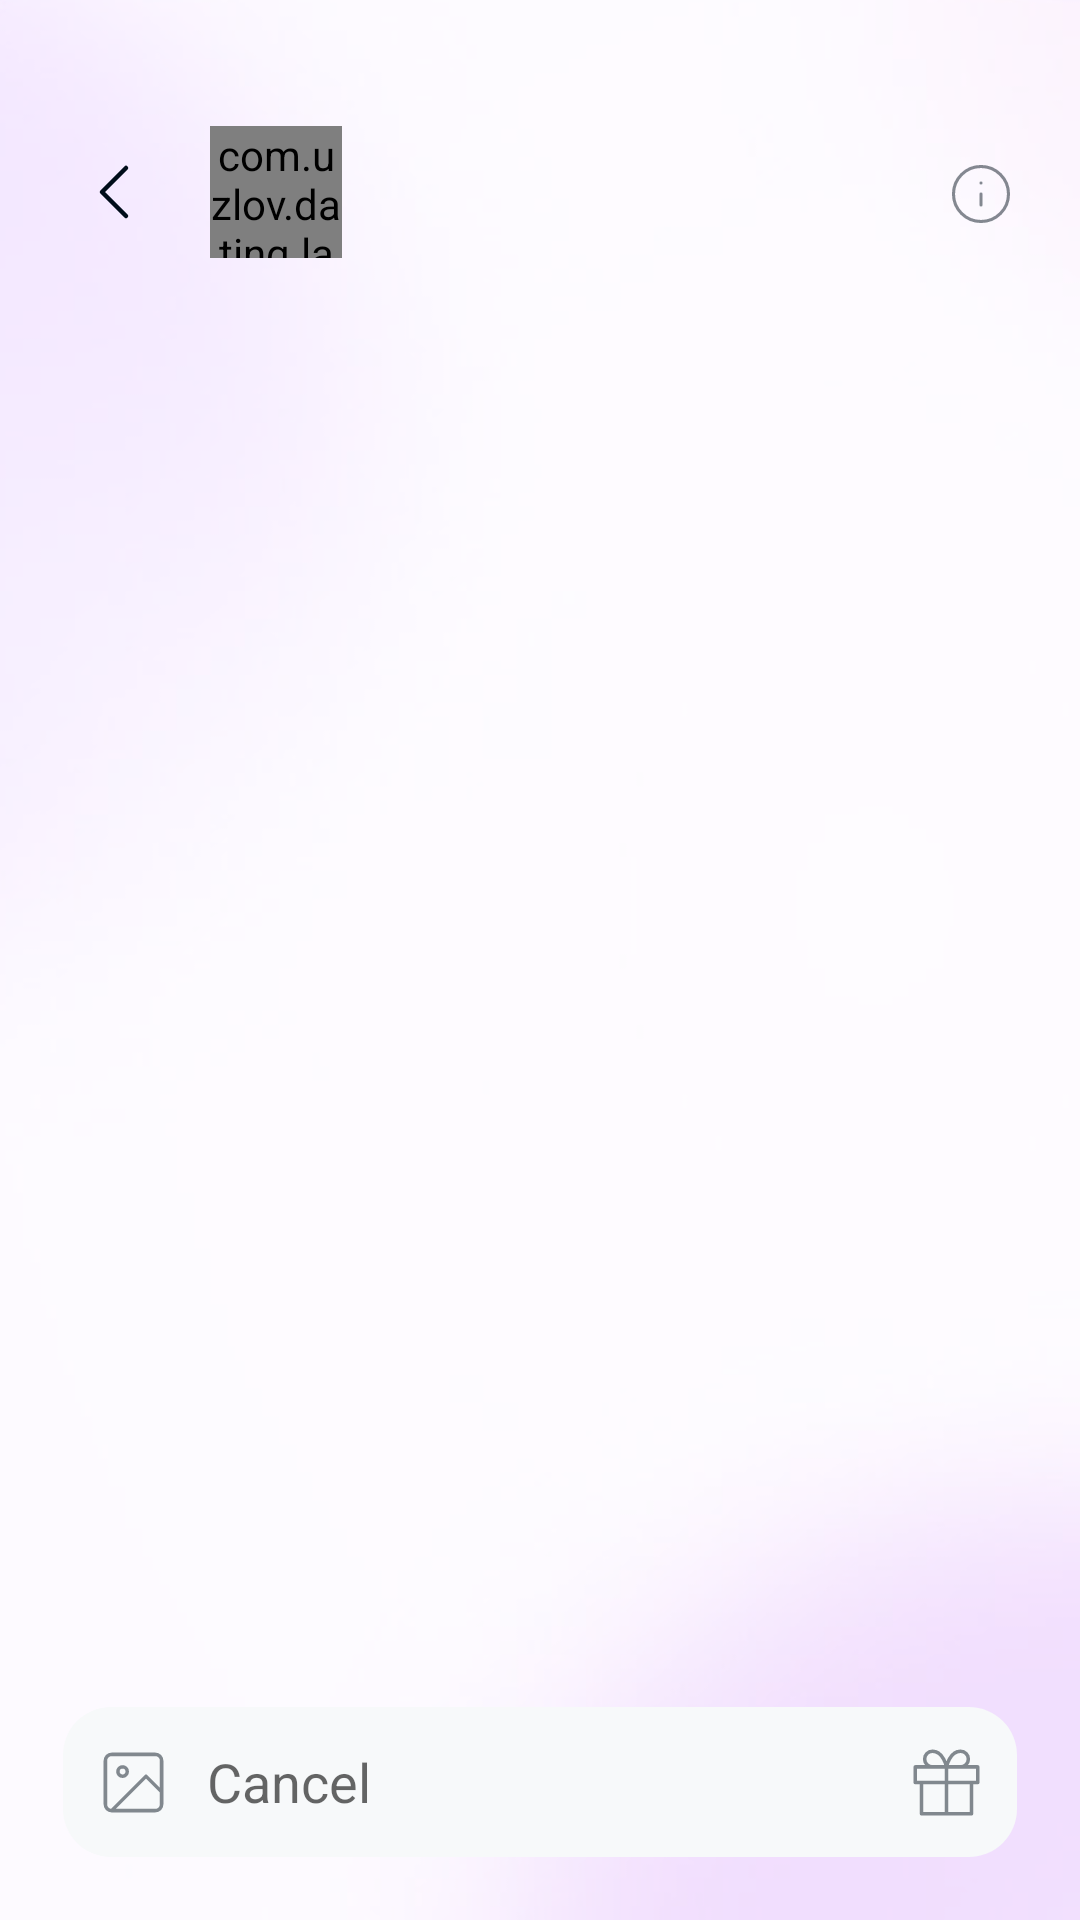

Layout XML and referenced resources for this Android screen:
<!-- AndroidManifest.xml: application theme AppTheme -->
<!-- res/layout/fragment_single_chat.xml -->
<?xml version="1.0" encoding="utf-8"?>
<androidx.constraintlayout.widget.ConstraintLayout xmlns:android="http://schemas.android.com/apk/res/android"
    android:layout_width="match_parent"
    android:layout_height="match_parent"
    xmlns:app="http://schemas.android.com/apk/res-auto"
    xmlns:tools="http://schemas.android.com/tools"
    android:background="@drawable/background_opened_chat_recent">

    <ProgressBar
        android:id="@+id/pgContentLoading"
        android:visibility="gone"
        android:layout_width="wrap_content"
        android:layout_height="wrap_content"
        app:layout_constraintBottom_toTopOf="@+id/textInputLayout"
        app:layout_constraintEnd_toEndOf="parent"
        app:layout_constraintStart_toStartOf="parent"
        app:layout_constraintTop_toBottomOf="@+id/tvSubMessageName"
        tools:visibility="visible"/>

    <ImageView
        android:id="@+id/tbBackAction"
        android:layout_width="wrap_content"
        android:layout_height="wrap_content"
        app:srcCompat="@drawable/chevron_left"
        android:layout_marginTop="48dp"
        android:layout_marginStart="22dp"
        app:layout_constraintLeft_toLeftOf="parent"
        app:layout_constraintTop_toTopOf="parent"/>

    <com.uzlov.dating.lavada.ui.custom.UserAvatarImageView
        android:id="@+id/imageProfile"
        style="@style/ShapeAppearanceOverlay.App.CornerSize50Percent"
        android:layout_width="44dp"
        android:layout_height="44dp"
        android:layout_marginStart="@dimen/default_margin_16"
        app:layout_constraintBottom_toBottomOf="@+id/tbBackAction"
        app:layout_constraintStart_toEndOf="@+id/tbBackAction"
        app:layout_constraintTop_toTopOf="@+id/tbBackAction"
        app:strokeColor="@color/Premium_fill"
        app:strokeWidth="4dp"
        app:srcCompat="@drawable/tools_test_image_rounded" />

    <TextView
        android:id="@+id/tvProfileName"
        android:layout_width="0dp"
        android:layout_height="wrap_content"
        android:layout_marginStart="6dp"
        android:layout_marginTop="4dp"
        android:textColor="@color/Primary_text"
        app:layout_constraintEnd_toStartOf="@+id/btnInfo"
        app:layout_constraintStart_toEndOf="@+id/imageProfile"
        app:layout_constraintTop_toTopOf="@+id/imageProfile"
        tools:text="@tools:sample/first_names" />

    <TextView
        android:id="@+id/tvSubMessageName"
        android:layout_width="0dp"
        android:layout_height="wrap_content"
        android:textColor="@color/Secondary_text"
        android:layout_marginBottom="4dp"
        app:layout_constraintBottom_toBottomOf="@id/imageProfile"
        app:layout_constraintEnd_toStartOf="@+id/btnInfo"
        app:layout_constraintStart_toStartOf="@+id/tvProfileName"
        app:layout_constraintTop_toBottomOf="@+id/tvProfileName"
        tools:text="California, 350 km from you" />

    <ImageView
        android:id="@+id/btnInfo"
        android:layout_width="22dp"
        android:layout_height="22dp"
        android:src="@drawable/info"
        app:tint="@color/Secondary_text"
        android:layout_marginEnd="22dp"
        app:layout_constraintBottom_toBottomOf="@+id/tvSubMessageName"
        app:layout_constraintEnd_toEndOf="parent"
        app:layout_constraintTop_toTopOf="@+id/tvProfileName"
        tools:text="123"/>

    <androidx.recyclerview.widget.RecyclerView
        android:id="@+id/lvMessages"
        android:layout_width="0dp"
        android:layout_height="0dp"
        android:layout_marginStart="@dimen/default_margin_16"
        android:layout_marginEnd="@dimen/default_margin_16"
        android:layout_marginTop="@dimen/default_margin_16"
        android:orientation="vertical"
        app:layoutManager="androidx.recyclerview.widget.LinearLayoutManager"
        app:layout_constraintBottom_toTopOf="@+id/textInputLayout"
        app:layout_constraintEnd_toEndOf="parent"
        app:layout_constraintStart_toStartOf="parent"
        app:layout_constraintTop_toBottomOf="@+id/imageProfile"
        tools:itemCount="10"
        tools:listitem="@layout/item_mesage_recieved" />


    <androidx.appcompat.widget.AppCompatEditText
        android:id="@+id/textInputLayout"
        android:layout_width="0dp"
        android:layout_height="wrap_content"
        android:layout_margin="@dimen/default_margin_16"
        app:startIconDrawable="@drawable/empty"
        app:paddingStart="@dimen/default_margin_16"
        android:minHeight="60dp"
        android:maxHeight="300dp"
        android:hint="@string/cancel_label"
        android:drawableStart="@drawable/empty"
        android:drawableEnd="@drawable/empty"
        android:gravity="center_vertical"
        android:drawablePadding="@dimen/default_corner_radius_16"
        android:background="@drawable/dialog_bg_color"
        app:boxCornerRadiusBottomEnd="@dimen/default_margin_16"
        app:boxCornerRadiusBottomStart="@dimen/default_margin_16"
        app:boxCornerRadiusTopEnd="@dimen/default_margin_16"
        app:boxCornerRadiusTopStart="@dimen/default_margin_16"
        app:layout_constraintBottom_toBottomOf="parent"
        app:layout_constraintStart_toStartOf="parent"
        app:layout_constraintEnd_toEndOf="parent"
        tools:text="@tools:sample/lorem"/>


    <ImageView
        android:id="@+id/btnSend"
        android:layout_width="50dp"
        android:layout_height="50dp"
        app:srcCompat="@drawable/ic_buttons_send"
        android:layout_marginEnd="4dp"
        android:visibility="gone"
        app:layout_constraintBottom_toBottomOf="@+id/textInputLayout"
        app:layout_constraintEnd_toEndOf="@+id/textInputLayout"
        app:layout_constraintTop_toTopOf="@+id/textInputLayout"/>

    <ImageView
        android:id="@+id/btnGift"
        android:layout_width="25dp"
        android:layout_height="25dp"
        app:srcCompat="@drawable/gift"
        app:tint="@color/Secondary_text"
        android:layout_marginEnd="@dimen/default_margin_16"
        app:layout_constraintBottom_toBottomOf="@+id/textInputLayout"
        app:layout_constraintEnd_toEndOf="@+id/textInputLayout"
        app:layout_constraintTop_toTopOf="@+id/textInputLayout"/>

 <ImageView
        android:id="@+id/btnAttachFile"
        android:layout_width="25dp"
        android:layout_height="25dp"
        app:srcCompat="@drawable/image"
        app:tint="@color/Secondary_text"
        android:layout_marginStart="@dimen/default_margin_16"
        app:layout_constraintBottom_toBottomOf="@+id/textInputLayout"
        app:layout_constraintStart_toStartOf="@id/textInputLayout"
        app:layout_constraintTop_toTopOf="@+id/textInputLayout"/>

</androidx.constraintlayout.widget.ConstraintLayout>
<!-- res/layout/item_mesage_recieved.xml (included above) -->
<?xml version="1.0" encoding="utf-8"?>
<androidx.constraintlayout.widget.ConstraintLayout
    xmlns:android="http://schemas.android.com/apk/res/android"
    xmlns:app="http://schemas.android.com/apk/res-auto"
    android:layout_width="match_parent"
    android:layout_height="wrap_content"
    xmlns:tools="http://schemas.android.com/tools"
    tools:context=".ui.activities.HostActivity">

    <com.google.android.material.card.MaterialCardView
        android:layout_width="0dp"
        android:layout_height="wrap_content"
        app:cardCornerRadius="@dimen/default_margin_16"
        app:cardElevation="3dp"
        android:layout_marginEnd="@dimen/default_margin_8"
        android:layout_marginTop="@dimen/default_margin_8"
        android:layout_marginBottom="@dimen/default_margin_8"
        app:layout_constraintBottom_toBottomOf="parent"
        app:layout_constraintEnd_toStartOf="@+id/rightBorder"
        app:layout_constraintStart_toStartOf="parent"
        app:layout_constraintTop_toTopOf="parent">

        <com.google.android.material.textview.MaterialTextView
            android:id="@+id/messageText"
            android:layout_width="match_parent"
            android:layout_height="wrap_content"
            android:layout_margin="6dp"
            android:gravity="center_vertical"
            android:textColor="@color/Primary_text"
            android:padding="@dimen/default_margin_8"
            tools:text="@tools:sample/lorem/random" />
    </com.google.android.material.card.MaterialCardView>

    <androidx.constraintlayout.widget.Guideline
        android:id="@+id/rightBorder"
        android:orientation="vertical"
        app:layout_constraintGuide_percent="0.7"
        android:layout_width="match_parent"
        android:layout_height="match_parent"/>

</androidx.constraintlayout.widget.ConstraintLayout>
<!-- resources referenced by this layout -->
<resources>
  <color name="Premium_fill">#FFC700</color>
  <color name="Primary_text">#000D1A</color>
  <color name="Secondary_text">#7A000D1A</color>
  <dimen name="default_corner_radius_16">16dp</dimen>
  <dimen name="default_margin_16">16dp</dimen>
  <dimen name="default_margin_8">8dp</dimen>
  <!-- drawable chevron_left (drawable) -->
  <?xml version="1.0" encoding="utf-8"?>
  <vector xmlns:android="http://schemas.android.com/apk/res/android"
      android:width="32dp"
      android:height="32dp"
      android:viewportWidth="32"
      android:viewportHeight="32">
  
      <path
          android:strokeColor="#000D1A"
          android:strokeWidth="1.5"
          android:strokeLineJoin="round"
          android:strokeLineCap="round"
          android:pathData="M20 24L12 16L20 8" />
  </vector>
  <!-- drawable dialog_bg_color (drawable) -->
  <?xml version="1.0" encoding="utf-8"?>
  <inset xmlns:android="http://schemas.android.com/apk/res/android"
      android:insetLeft="5dp"
      android:insetTop="5dp"
      android:insetBottom="5dp"
      android:insetRight="5dp"
      >
      <shape android:shape="rectangle">
          <corners android:radius="@dimen/default_corner_radius_16"/>
          <solid android:color="#F7F9FA"/>
      </shape>
  </inset>
  <!-- drawable ic_buttons_send (drawable) -->
  <vector xmlns:android="http://schemas.android.com/apk/res/android"
      android:width="48dp"
      android:height="48dp"
      android:viewportWidth="48"
      android:viewportHeight="48">
    <path
        android:pathData="M0,16C0,7.1634 7.1634,0 16,0H32C40.8366,0 48,7.1634 48,16V32C48,40.8366 40.8366,48 32,48H16C7.1634,48 0,40.8366 0,32V16Z"
        android:fillColor="#EFDAFF"/>
    <path
        android:pathData="M17,24.0001H31M31,24.0001L24,17M31,24.0001L24,31"
        android:strokeLineJoin="round"
        android:strokeWidth="1.5"
        android:fillColor="#00000000"
        android:strokeColor="#000D1A"
        android:strokeLineCap="round"/>
  </vector>
  <!-- drawable info (drawable) -->
  <?xml version="1.0" encoding="utf-8"?>
  <vector xmlns:android="http://schemas.android.com/apk/res/android"
      android:width="32dp"
      android:height="32dp"
      android:viewportWidth="32"
      android:viewportHeight="32">
  
      <path
          android:strokeColor="#000D1A"
          android:strokeWidth="1.5"
          android:strokeLineJoin="round"
          android:strokeLineCap="round"
          android:pathData="M16 21.3333V16M16 10.6666H16.0133M29.3333 16C29.3333 23.3638 23.3638 29.3333 16 29.3333C8.63619 29.3333 2.66666 23.3638 2.66666 16C2.66666 8.63616 8.63619 2.66663 16 2.66663C23.3638 2.66663 29.3333 8.63616 29.3333 16Z" />
  </vector>
  <string name="cancel_label">Cancel</string>
  <style name="ShapeAppearanceOverlay.App.CornerSize50Percent" parent="">
          <item name="cornerSize">50%</item>
      </style>
  <color name="transparent">#00FFFFFF</color>
  <color name="Brand_fill">#E4C1FF</color>
  <color name="Brand_hover">#C98AFA</color>
  <style name="DefaultButtons" parent="Widget.MaterialComponents.Button">
          <item name="cornerRadius">@dimen/default_corner_radius_16</item>
          <item name="minHeight">60dp</item>
          <item name="rippleColor">@color/Brand_hover</item>
          <item name="android:textColor">@color/text_button_selector</item>
          <item name="android:stateListAnimator">@null</item>
          <item name="android:textAllCaps">false</item>
          <item name="android:textSize">@dimen/text_regular</item>
          <item name="android:letterSpacing">0</item>
          <item name="font">@font/inter</item>
      </style>
  <dimen name="text_regular">16sp</dimen>
</resources>
